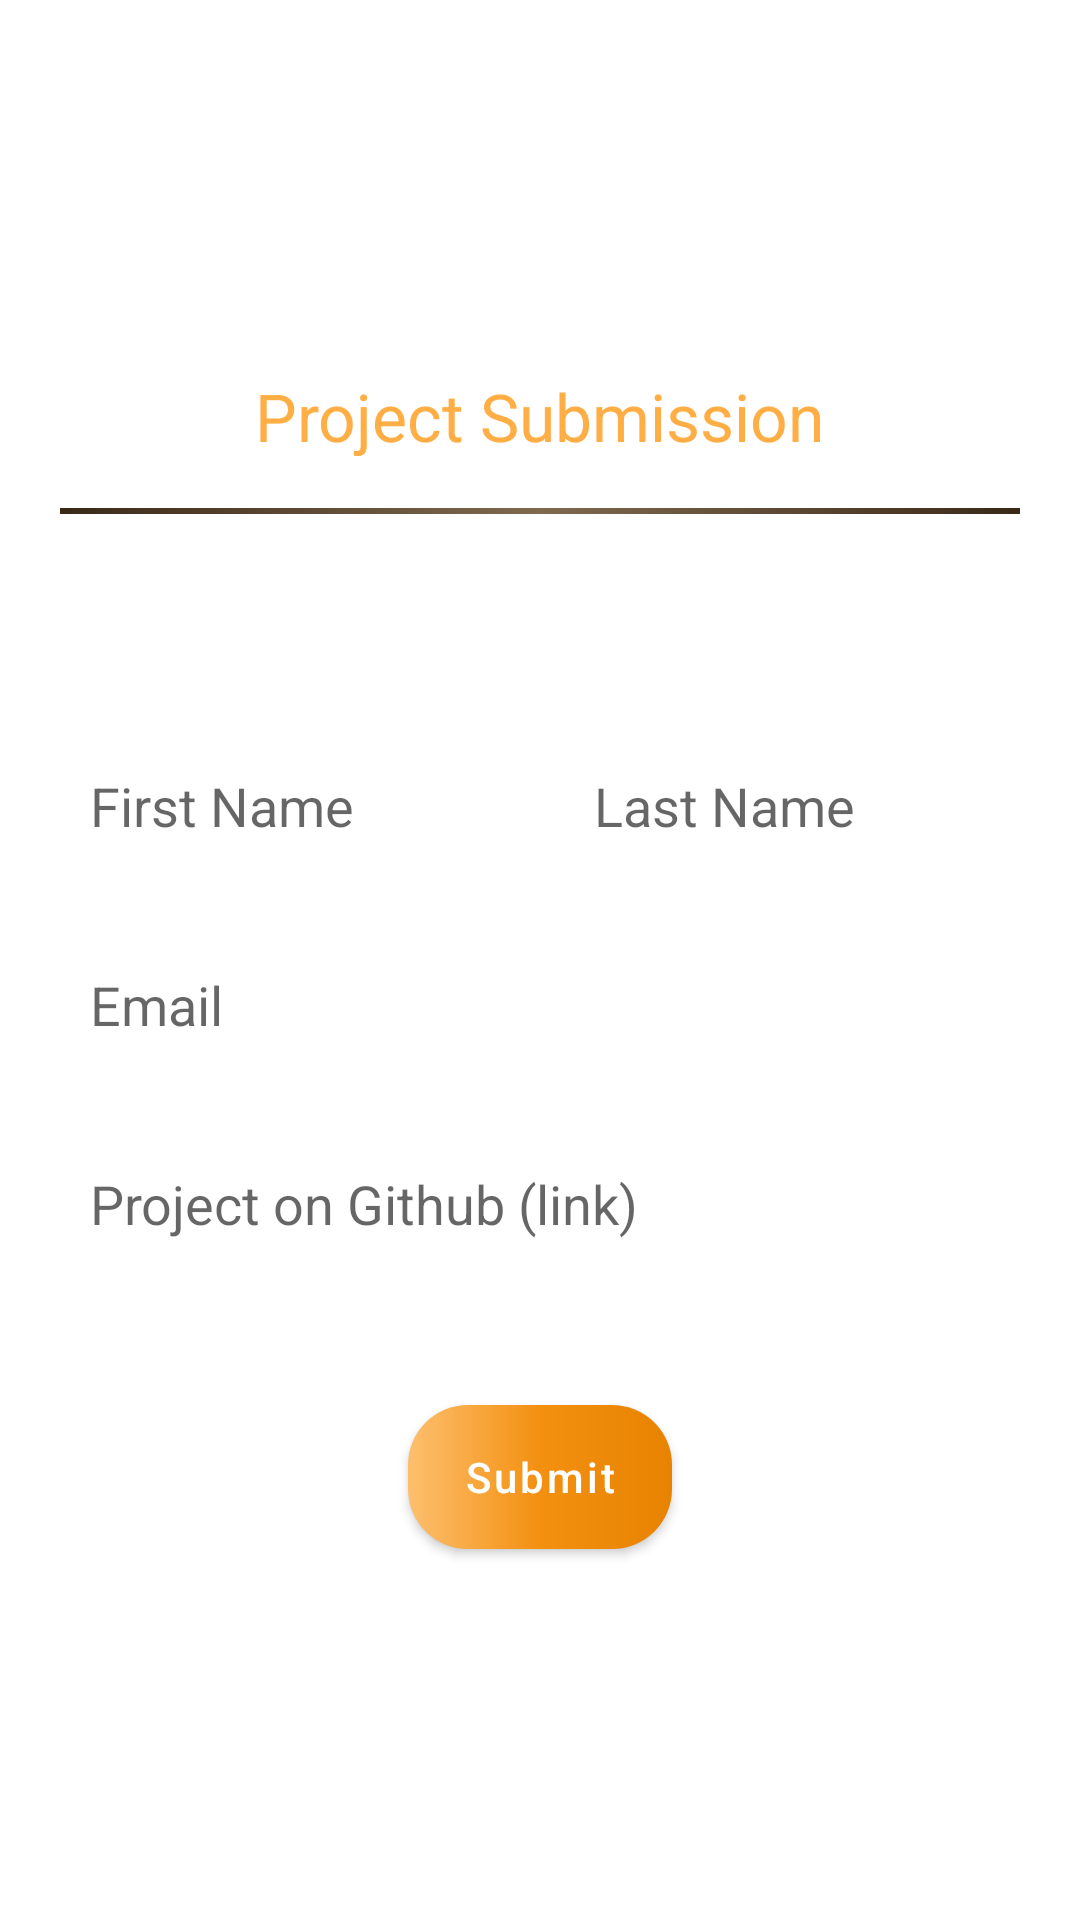

The Android layout XML behind this screen, and the referenced resources:
<!-- AndroidManifest.xml: application theme Theme.Gadsboard -->
<!-- res/layout/activity_sbmit.xml -->
<?xml version="1.0" encoding="utf-8"?>
<androidx.constraintlayout.widget.ConstraintLayout xmlns:android="http://schemas.android.com/apk/res/android"
    xmlns:app="http://schemas.android.com/apk/res-auto"
    xmlns:tools="http://schemas.android.com/tools"
    android:layout_width="match_parent"
    android:layout_height="match_parent"
    android:background="@drawable/background"
    android:elevation="5dp"
    android:fitsSystemWindows="false"
    tools:context=".ui.submit.SubmitActivity">

    <com.google.android.material.appbar.AppBarLayout
        android:id="@+id/appBar"
        android:layout_width="match_parent"
        android:layout_height="wrap_content"
        android:layout_marginTop="36dp"
        android:background="@null"
        app:layout_constraintStart_toStartOf="parent"
        app:layout_constraintTop_toTopOf="parent">

        <LinearLayout
            android:layout_width="match_parent"
            android:layout_height="wrap_content"
            android:padding="16sp">

            <ImageView
                android:id="@+id/back"
                android:layout_width="wrap_content"
                android:layout_height="wrap_content"
                android:src="@drawable/abc_vector_test"
                android:text="@string/leaderboard"
                android:textAlignment="viewStart"
                android:textAllCaps="true"
                android:textAppearance="@style/TextAppearance.Widget.AppCompat.Toolbar.Title"
                app:srcCompat="@drawable/abc_vector_test" />

            <ImageView
                android:layout_width="wrap_content"
                android:layout_height="match_parent"
                android:layout_gravity="start"
                android:layout_marginStart="2dp"
                android:layout_marginEnd="32dp"
                android:src="@drawable/gads_header" />

        </LinearLayout>

    </com.google.android.material.appbar.AppBarLayout>

    <TextView
        android:id="@+id/textView"
        android:layout_width="wrap_content"
        android:layout_height="wrap_content"
        android:layout_marginTop="32dp"
        android:text="@string/project_submission"
        android:textAppearance="@style/TextAppearance.AppCompat.Large"
        android:textColor="@color/orange"
        app:layout_constraintEnd_toEndOf="parent"
        app:layout_constraintStart_toStartOf="parent"
        app:layout_constraintTop_toBottomOf="@+id/appBar" />

    <View
        android:id="@+id/divider"
        android:layout_width="0dp"
        android:layout_height="2dp"
        android:layout_marginTop="16dp"
        android:background="@drawable/divider"
        app:layout_constraintEnd_toEndOf="@id/guideline2"
        app:layout_constraintHorizontal_weight="0.6"
        app:layout_constraintStart_toStartOf="@id/guideline"
        app:layout_constraintTop_toBottomOf="@id/textView" />

    <androidx.constraintlayout.widget.Guideline
        android:id="@+id/guideline"
        android:layout_width="wrap_content"
        android:layout_height="wrap_content"
        android:orientation="vertical"
        app:layout_constraintGuide_begin="20dp" />

    <androidx.constraintlayout.widget.Guideline
        android:id="@+id/guideline2"
        android:layout_width="wrap_content"
        android:layout_height="wrap_content"
        android:orientation="vertical"
        app:layout_constraintGuide_end="20dp" />

    <EditText
        android:id="@+id/editTextTextPersonName"
        android:layout_width="0dp"
        android:layout_height="wrap_content"
        android:layout_marginTop="80dp"
        android:layout_marginEnd="16dp"
        android:background="@drawable/input_bg"
        android:hint="@string/first_name"
        android:imeOptions="actionNext"
        android:inputType="textPersonName"
        android:maxLines="1"
        app:layout_constraintEnd_toStartOf="@id/editTextTextPersonName2"
        app:layout_constraintHorizontal_bias="0.5"
        app:layout_constraintStart_toStartOf="@id/guideline"
        app:layout_constraintTop_toBottomOf="@+id/divider" />

    <EditText
        android:id="@+id/editTextTextPersonName2"
        android:layout_width="0dp"
        android:layout_height="wrap_content"
        android:background="@drawable/input_bg"
        android:hint="@string/last_name"
        android:imeOptions="actionNext"
        android:inputType="textPersonName"
        app:layout_constraintEnd_toStartOf="@+id/guideline2"
        app:layout_constraintHorizontal_bias="0.5"
        app:layout_constraintStart_toEndOf="@+id/editTextTextPersonName"
        app:layout_constraintTop_toTopOf="@+id/editTextTextPersonName" />


    <EditText
        android:id="@+id/edEmail"
        android:layout_width="0dp"
        android:layout_height="wrap_content"
        android:layout_marginTop="32dp"
        android:background="@drawable/input_bg"
        android:hint="@string/email"
        android:imeOptions="actionNext"
        android:inputType="textEmailAddress"
        app:layout_constraintEnd_toStartOf="@+id/guideline2"
        app:layout_constraintStart_toEndOf="@+id/guideline"
        app:layout_constraintTop_toBottomOf="@+id/editTextTextPersonName2" />


    <EditText
        android:id="@+id/edGithubLink"
        android:layout_width="0dp"
        android:layout_height="wrap_content"
        android:layout_marginTop="32dp"
        android:background="@drawable/input_bg"
        android:hint="@string/github_link"
        android:imeOptions="actionDone"
        android:inputType="text"
        android:maxLines="1"
        app:layout_constraintEnd_toStartOf="@+id/guideline2"
        app:layout_constraintStart_toEndOf="@+id/guideline"
        app:layout_constraintTop_toBottomOf="@+id/edEmail" />

    <android.widget.Button
        android:id="@+id/btnSubmit"
        android:layout_width="wrap_content"
        android:layout_height="wrap_content"
        android:layout_marginTop="50dp"
        android:background="@drawable/btn_submit_bg"
        android:letterSpacing="0.07"
        android:textAllCaps="false"
        android:text="@string/submit"
        android:textColor="@color/white"
        app:layout_constraintEnd_toEndOf="@id/guideline2"
        app:layout_constraintStart_toStartOf="@id/guideline"
        app:layout_constraintTop_toBottomOf="@+id/edGithubLink"
        tools:layout_editor_absoluteX="161dp" />


</androidx.constraintlayout.widget.ConstraintLayout>
<!-- resources referenced by this layout -->
<resources>
  <color name="orange">#FFAE45</color>
  <color name="white">#FFFFFFFF</color>
  <!-- drawable btn_submit_bg (drawable) -->
  <?xml version="1.0" encoding="utf-8"?>
  <shape xmlns:android="http://schemas.android.com/apk/res/android"
      android:shape="rectangle">
      <padding
          android:bottom="5dp"
          android:left="10dp"
          android:right="10dp"
          android:top="5dp" />
      <solid android:color="@color/white" />
      <corners android:radius="20dp" />
      <gradient
          android:angle="0"
          android:centerColor="#F39010"
          android:endColor="#E88301"
          android:startColor="#FDBF6E"
          android:type="linear" />
  </shape>
  <!-- drawable divider (drawable) -->
  <?xml version="1.0" encoding="utf-8"?>
  <shape xmlns:android="http://schemas.android.com/apk/res/android"
      android:shape="rectangle">
  
      <gradient
          android:angle="0"
          android:centerColor="@color/center"
          android:endColor="@color/end"
          android:startColor="@color/start"
          android:type="linear" />
  
  </shape>
  <!-- drawable input_bg (drawable) -->
  <?xml version="1.0" encoding="utf-8"?>
  <shape xmlns:android="http://schemas.android.com/apk/res/android"
      android:shape="rectangle">
      <padding
          android:bottom="5dp"
          android:left="10dp"
          android:right="10dp"
          android:top="5dp" />
      <solid android:color="@color/white" />
      <corners android:radius="5dp" />
  </shape>
  <string name="email">Email</string>
  <string name="first_name">First Name</string>
  <string name="github_link">Project on Github (link)</string>
  <string name="last_name">Last Name</string>
  <string name="leaderboard">LeaderBoard</string>
  <string name="project_submission">Project Submission</string>
  <string name="submit">Submit</string>
  <style name="Theme.Gadsboard" parent="Theme.MaterialComponents.DayNight.NoActionBar">
          
          <item name="colorPrimary">@color/black</item>
          <item name="colorPrimaryVariant">@color/black</item>
          <item name="colorOnPrimary">@color/white</item>
          
          <item name="colorSecondary">@color/start</item>
          <item name="colorSecondaryVariant">@color/center</item>
          <item name="colorOnSecondary">@color/black</item>
          
          <item name="android:statusBarColor" tools:targetApi="l">?attr/colorPrimaryVariant</item>
          
      </style>
  <color name="center">#7F6A50</color>
  <color name="end">#382917</color>
  <color name="start">#382917</color>
  <color name="black">#FF000000</color>
</resources>
